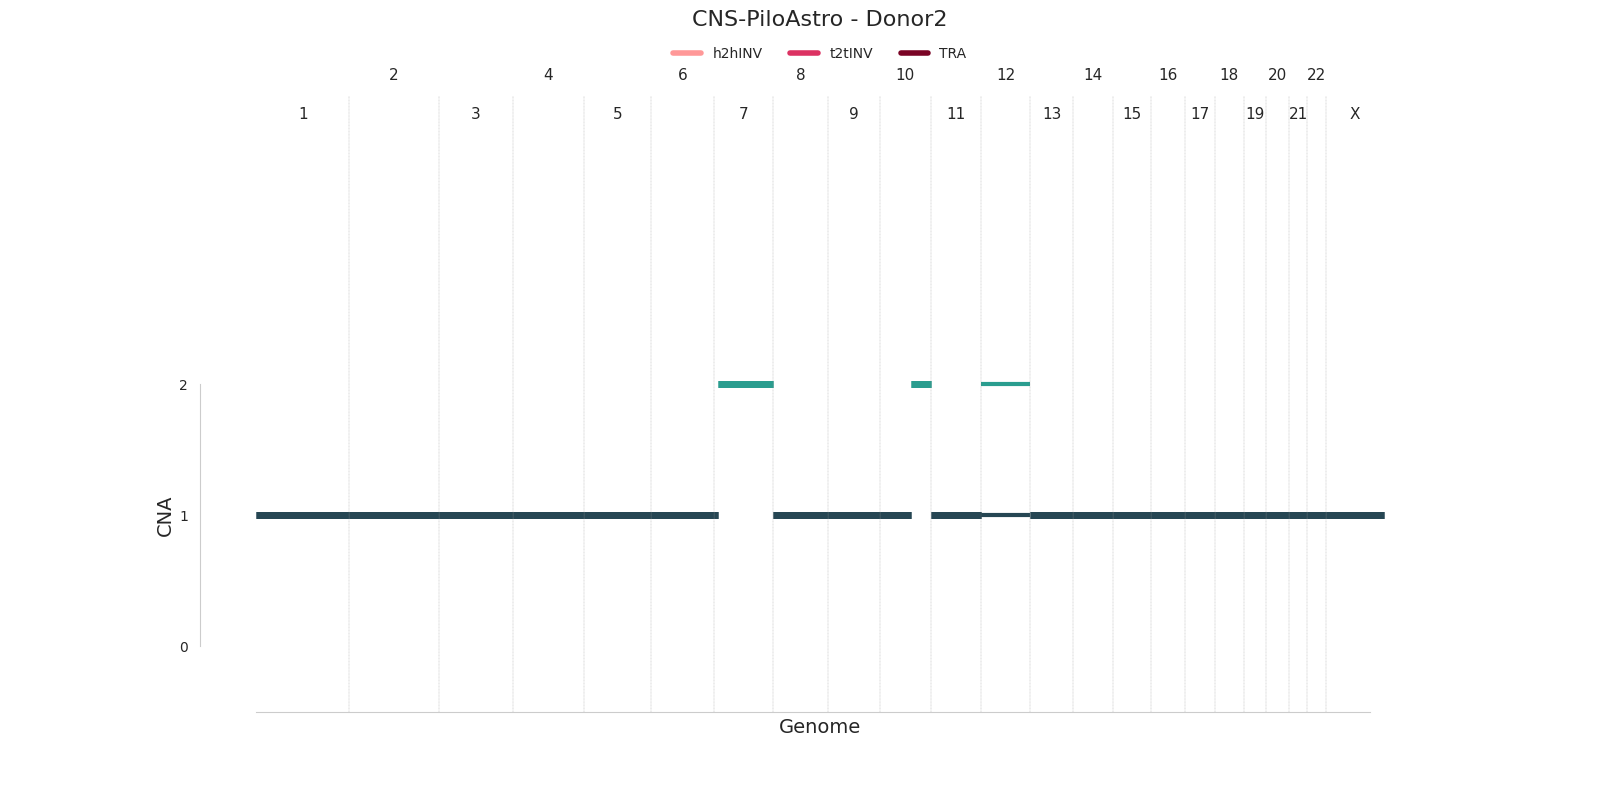

The data file committed next to this chart (first rows):
chrom	start	end	major_cn	minor_cn	donor_id	study	id
1	1	249250621	1	1	sim2	CNS-PiloAstro	cna0
2	1	243199373	1	1	sim2	CNS-PiloAstro	cna1
3	1	198022430	1	1	sim2	CNS-PiloAstro	cna2
4	1	191154276	1	1	sim2	CNS-PiloAstro	cna3
5	1	180915260	1	1	sim2	CNS-PiloAstro	cna4
6	1	171115067	1	1	sim2	CNS-PiloAstro	cna5
7	1	9930967	1	1	sim2	CNS-PiloAstro	cna6
7	9930968	159138663	2	2	sim2	CNS-PiloAstro	cna7
8	1	146364022	1	1	sim2	CNS-PiloAstro	cna8
9	1	141213431	1	1	sim2	CNS-PiloAstro	cna9
10	1	81914313	1	1	sim2	CNS-PiloAstro	cna10
10	81914314	135534747	2	2	sim2	CNS-PiloAstro	cna11
11	1	135006516	1	1	sim2	CNS-PiloAstro	cna12
12	1	133851895	2	1	sim2	CNS-PiloAstro	cna13
13	1	115169878	1	1	sim2	CNS-PiloAstro	cna14
14	1	107349540	1	1	sim2	CNS-PiloAstro	cna15
15	1	102531392	1	1	sim2	CNS-PiloAstro	cna16
16	1	90354753	1	1	sim2	CNS-PiloAstro	cna17
17	1	81195210	1	1	sim2	CNS-PiloAstro	cna18
18	1	78077248	1	1	sim2	CNS-PiloAstro	cna19
19	1	59128983	1	1	sim2	CNS-PiloAstro	cna20
20	1	63025520	1	1	sim2	CNS-PiloAstro	cna21
21	1	48129895	1	1	sim2	CNS-PiloAstro	cna22
22	1	51304566	1	1	sim2	CNS-PiloAstro	cna23
X	1	155270560	1	1	sim2	CNS-PiloAstro	cna24
